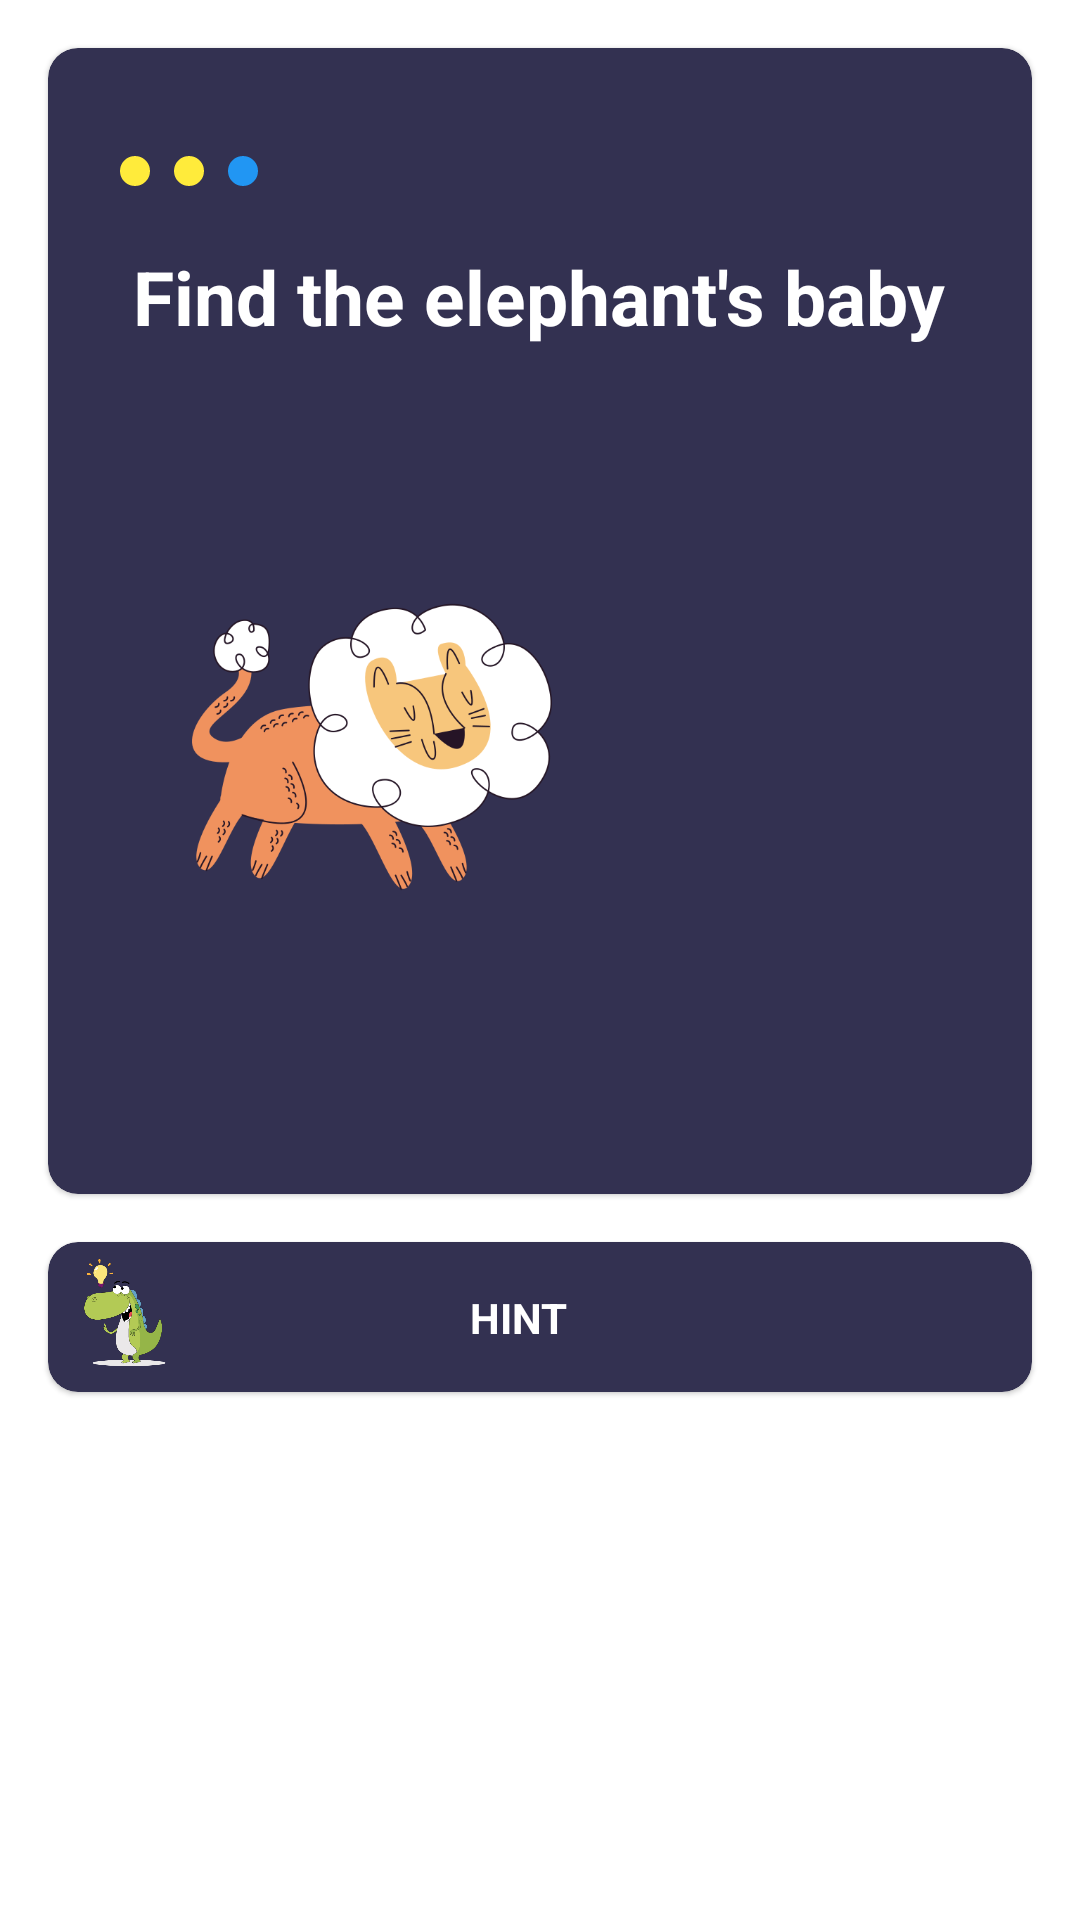

The Android layout XML behind this screen, and the referenced resources:
<!-- AndroidManifest.xml: application theme Theme.SimpleGame -->
<!-- res/layout/fragment_level_eleven.xml -->
<?xml version="1.0" encoding="utf-8"?>
<androidx.constraintlayout.widget.ConstraintLayout xmlns:android="http://schemas.android.com/apk/res/android"
    xmlns:app="http://schemas.android.com/apk/res-auto"
    xmlns:tools="http://schemas.android.com/tools"
    android:layout_width="match_parent"
    android:layout_height="match_parent">

    <com.google.android.material.card.MaterialCardView
        android:id="@+id/materialCardView"
        android:layout_width="match_parent"
        android:layout_height="wrap_content"
        android:layout_margin="16dp"
        android:backgroundTint="@color/card_background"
        app:cardCornerRadius="10dp"
        app:layout_constraintEnd_toEndOf="parent"
        app:layout_constraintStart_toStartOf="parent"
        app:layout_constraintTop_toTopOf="parent">

        <androidx.constraintlayout.widget.ConstraintLayout
            android:id="@+id/area"
            android:layout_width="match_parent"
            android:layout_height="350dp"
            android:layout_margin="16dp">

            <ImageView
                android:id="@+id/imageView5"
                android:layout_width="10dp"
                android:layout_height="10dp"
                android:layout_marginStart="8dp"
                android:src="@drawable/circle"
                app:layout_constraintBottom_toBottomOf="@+id/imageView4"
                app:layout_constraintStart_toStartOf="parent"
                app:layout_constraintTop_toTopOf="@+id/imageView4" />

            <ImageView
                android:id="@+id/imageView4"
                android:layout_width="10dp"
                android:layout_height="10dp"
                android:layout_marginStart="8dp"
                android:src="@drawable/circle"
                app:layout_constraintBottom_toBottomOf="@+id/imageView3"
                app:layout_constraintStart_toEndOf="@+id/imageView5"
                app:layout_constraintTop_toTopOf="@+id/imageView3"
                app:tint="#FFEB3B" />

            <ImageView
                android:id="@+id/imageView3"
                android:layout_width="10dp"
                android:layout_height="10dp"
                android:layout_marginStart="8dp"
                android:src="@drawable/circle"
                app:layout_constraintBottom_toBottomOf="@+id/next"
                app:layout_constraintStart_toEndOf="@+id/imageView4"
                app:layout_constraintTop_toTopOf="@+id/next"
                app:tint="@color/blue" />

            <TextView
                android:id="@+id/textView"
                android:layout_width="wrap_content"
                android:layout_height="wrap_content"
                android:text="@string/question_level_eleven"
                android:textColor="@color/white"
                android:textSize="25sp"
                android:textStyle="bold"
                app:layout_constraintEnd_toEndOf="parent"
                app:layout_constraintHorizontal_bias="0.495"
                app:layout_constraintStart_toStartOf="parent"
                app:layout_constraintTop_toBottomOf="@+id/next" />

            <ImageView
                android:id="@+id/baby"
                android:layout_width="50dp"
                android:layout_height="50dp"
                android:src="@drawable/elephant"
                app:layout_constraintBottom_toBottomOf="@+id/lion"
                app:layout_constraintEnd_toEndOf="@+id/lion"
                app:layout_constraintStart_toStartOf="@+id/lion"
                app:layout_constraintTop_toTopOf="@+id/lion" />

            <ImageView
                android:id="@+id/lion"
                android:layout_width="120dp"
                android:layout_height="120dp"
                android:layout_marginStart="32dp"
                android:src="@drawable/lion"
                app:layout_constraintBottom_toBottomOf="parent"
                app:layout_constraintStart_toStartOf="parent"
                app:layout_constraintTop_toBottomOf="@+id/textView" />

            <ImageView
                android:id="@+id/elephant"
                android:layout_width="120dp"
                android:layout_height="120dp"
                android:layout_marginEnd="32dp"
                android:src="@drawable/elephant"
                app:layout_constraintBottom_toBottomOf="parent"
                app:layout_constraintEnd_toEndOf="parent"
                app:layout_constraintTop_toBottomOf="@+id/textView" />

            <com.google.android.material.button.MaterialButton
                android:id="@+id/next"
                style="@style/Widget.MaterialComponents.Button.TextButton.Dialog"
                android:layout_width="wrap_content"
                android:layout_height="wrap_content"
                android:backgroundTint="@color/app_theme"
                android:visibility="invisible"
                app:icon="@drawable/ic_next"
                app:iconGravity="end"
                app:iconTint="@color/white"
                app:layout_constraintEnd_toEndOf="parent"
                app:layout_constraintTop_toTopOf="parent" />

            <ImageView
                android:id="@+id/right"
                android:layout_width="25dp"
                android:layout_height="25dp"
                android:src="@drawable/ic_check"
                android:visibility="invisible"
                app:layout_constraintBottom_toBottomOf="@+id/next"
                app:layout_constraintEnd_toEndOf="@+id/next"
                app:layout_constraintStart_toStartOf="parent"
                app:layout_constraintTop_toTopOf="@+id/next"
                app:tint="@color/green" />

        </androidx.constraintlayout.widget.ConstraintLayout>

    </com.google.android.material.card.MaterialCardView>

    <com.airbnb.lottie.LottieAnimationView
        android:id="@+id/celebrate"
        android:layout_width="match_parent"
        android:layout_height="250dp"
        android:visibility="gone"
        app:layout_constraintBottom_toBottomOf="parent"
        app:layout_constraintEnd_toEndOf="parent"
        app:layout_constraintStart_toStartOf="parent"
        app:lottie_autoPlay="false"
        app:lottie_fileName="celebrate.json"
        app:lottie_loop="true" />

    <com.google.android.material.card.MaterialCardView
        android:layout_width="match_parent"
        android:layout_height="wrap_content"
        android:layout_margin="16dp"
        android:layout_marginTop="16dp"
        android:backgroundTint="@color/card_background"
        app:cardCornerRadius="10dp"
        app:layout_constraintEnd_toEndOf="parent"
        app:layout_constraintStart_toStartOf="parent"
        app:layout_constraintTop_toBottomOf="@+id/materialCardView">


        <androidx.constraintlayout.widget.ConstraintLayout
            android:id="@+id/hint_root"
            android:layout_width="match_parent"
            android:layout_height="wrap_content">

            <ImageView
                android:id="@+id/imageView2"
                android:layout_width="50dp"
                android:layout_height="50dp"
                android:src="@drawable/idea"
                app:layout_constraintStart_toStartOf="parent"
                app:layout_constraintTop_toTopOf="parent" />

            <TextView
                android:id="@+id/textView3"
                android:layout_width="wrap_content"
                android:layout_height="wrap_content"
                android:text="@string/hint"
                android:textColor="@color/white"
                android:textStyle="bold"
                app:layout_constraintBottom_toBottomOf="@+id/imageView2"
                app:layout_constraintEnd_toStartOf="@+id/expand"
                app:layout_constraintStart_toEndOf="@+id/imageView2"
                app:layout_constraintTop_toTopOf="parent" />

            <TextView
                android:id="@+id/hint"
                android:layout_width="wrap_content"
                android:layout_height="wrap_content"
                android:layout_marginTop="16dp"
                android:padding="16dp"
                android:text="@string/hint_level_eleven"
                android:textColor="@color/white"
                android:visibility="gone"
                app:layout_constraintBottom_toBottomOf="parent"
                app:layout_constraintEnd_toEndOf="parent"
                app:layout_constraintStart_toStartOf="parent"
                app:layout_constraintTop_toBottomOf="@+id/textView3" />

            <com.google.android.material.button.MaterialButton
                android:id="@+id/expand"
                style="@style/Widget.MaterialComponents.Button.TextButton.Dialog"
                android:layout_width="wrap_content"
                android:layout_height="wrap_content"
                app:icon="@drawable/ic_expand_arrow"
                app:iconGravity="end"
                app:iconTint="@color/white"
                app:layout_constraintEnd_toEndOf="parent"
                app:layout_constraintTop_toTopOf="parent" />

        </androidx.constraintlayout.widget.ConstraintLayout>
    </com.google.android.material.card.MaterialCardView>

</androidx.constraintlayout.widget.ConstraintLayout>
<!-- resources referenced by this layout -->
<resources>
  <color name="app_theme">#25243C</color>
  <color name="blue">#2196F3</color>
  <color name="card_background">#333151</color>
  <color name="green">#8BC34A</color>
  <color name="white">#FFFFFFFF</color>
  <!-- drawable circle (drawable) -->
  <?xml version="1.0" encoding="utf-8"?>
  <shape xmlns:android="http://schemas.android.com/apk/res/android"
      android:shape="oval">
  
      <solid android:color="#FFEB3B" />
  
      <size
          android:width="100dp"
          android:height="100dp" />
  </shape>
  <!-- drawable ic_next (drawable) -->
  <vector xmlns:android="http://schemas.android.com/apk/res/android"
      android:width="30dp"
      android:height="30dp"
      android:viewportWidth="24"
      android:viewportHeight="24"
      android:tint="?attr/colorControlNormal">
    <path
        android:fillColor="@android:color/white"
        android:pathData="M10,6L8.59,7.41 13.17,12l-4.58,4.59L10,18l6,-6z"/>
  </vector>
  <!-- drawable idea: png bitmap (drawable, 33703 bytes) -->
  <!-- drawable lion: png bitmap (drawable, 66148 bytes) -->
  <string name="hint">HINT</string>
  <string name="hint_level_eleven">The lion looks suspicious </string>
      //lvl twelve
  <string name="question_level_eleven">Find the elephant\'s baby</string>
  <style name="Theme.SimpleGame" parent="Theme.MaterialComponents.DayNight.NoActionBar">
  
          <item name="colorPrimary">@color/card_background</item>
          <item name="colorPrimaryVariant">@color/dark_background</item>
          <item name="colorOnPrimary">@color/light_background</item>
          <item name="colorAccent">@color/white</item>
  
  
  
          
          <item name="android:statusBarColor" tools:targetApi="l">?attr/colorPrimaryVariant</item>
          
      </style>
  <color name="dark_background">#25243C</color>
  <color name="light_background">#F2F3FF</color>
</resources>
